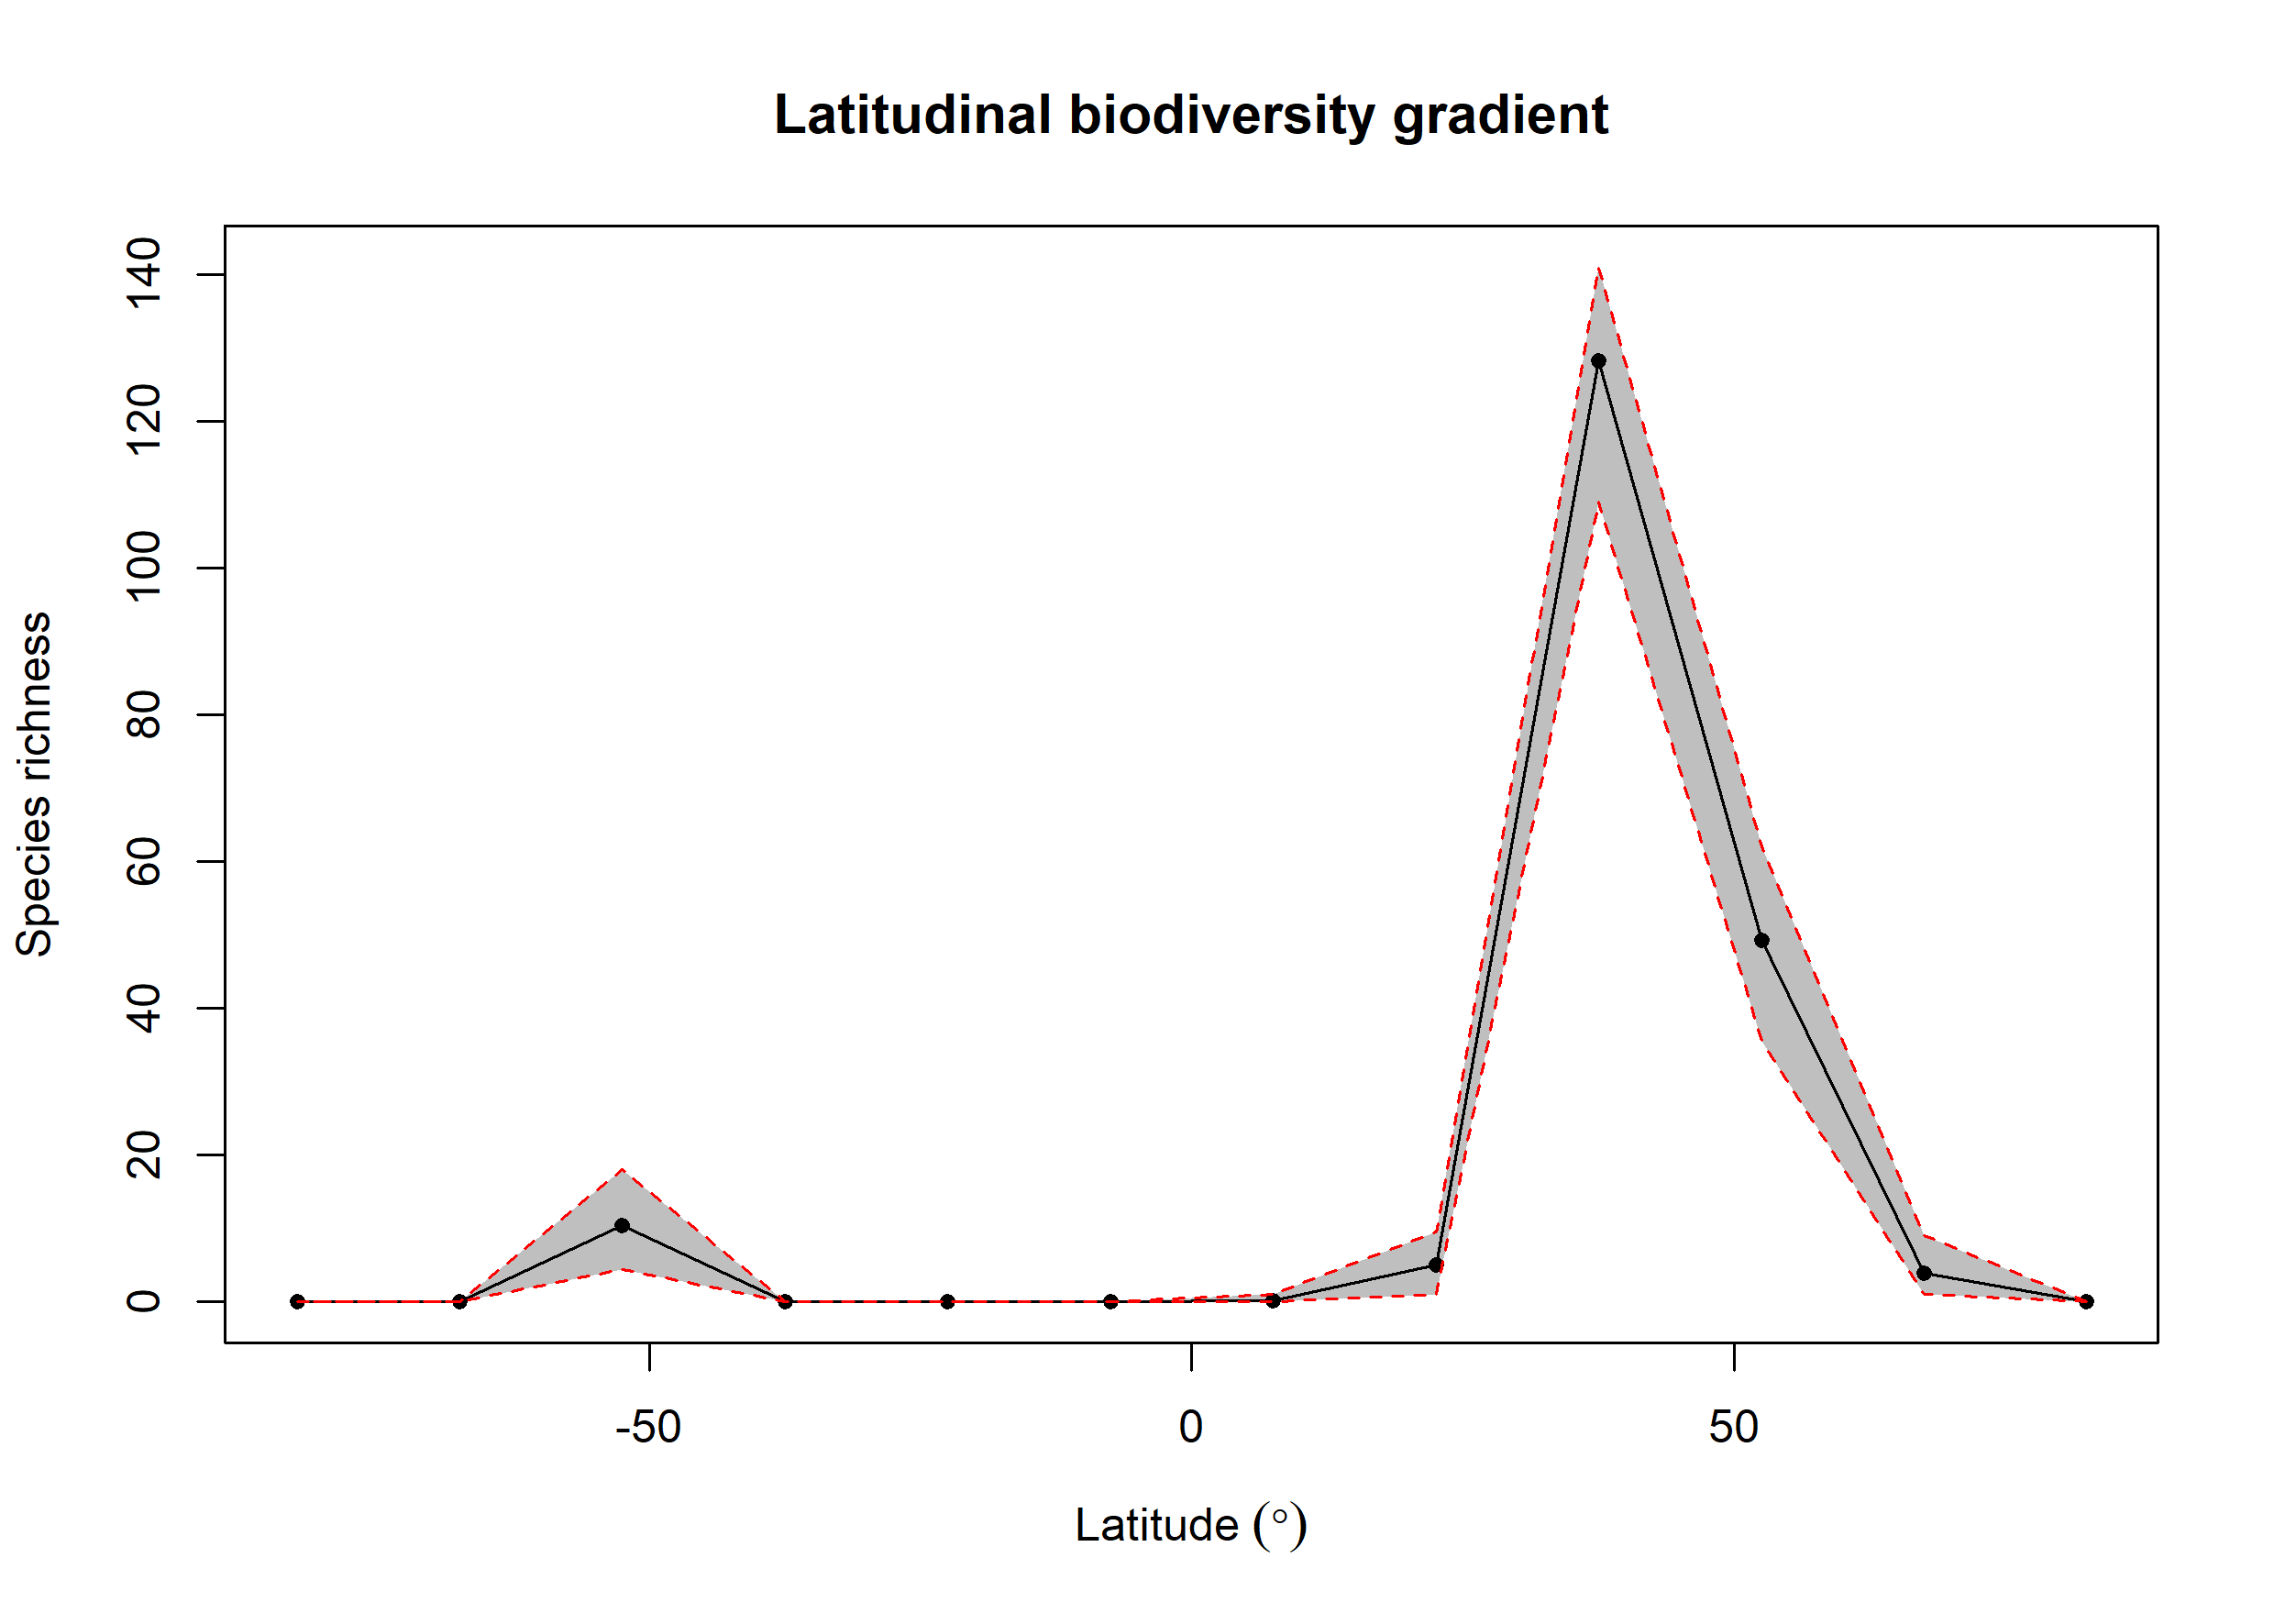

Data behind this chart, as committed beside it:
bin, max, min, mid, hemisphere, mean_richness, CI.Lower, CI.Upper
1, 90, 75, 82.5, N, 0, 0, 0
2, 75, 60, 67.5, N, 3.91, 1, 9
3, 60, 45, 52.5, N, 49.22, 35.48, 62
4, 45, 30, 37.5, N, 128.2, 109, 141
5, 30, 15, 22.5, N, 4.99, 1, 9.525
6, 15, 0, 7.5, N, 0.23, 0, 1
7, 0, -15, -7.5, S, 0, 0, 0
8, -15, -30, -22.5, S, 0, 0, 0
9, -30, -45, -37.5, S, 0, 0, 0
10, -45, -60, -52.5, S, 10.39, 4.475, 18
11, -60, -75, -67.5, S, 0, 0, 0
12, -75, -90, -82.5, S, 0, 0, 0
